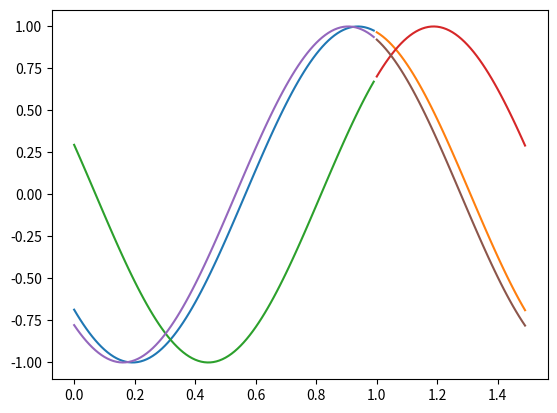

This chart was generated by the following Python code:
import numpy as np
import matplotlib.pyplot as plt


def generate_data(n_examples, n_timesteps, predict, freq=None):
    """
    :param n_examples: Number of Examples
    :param n_timesteps: Number of n_timesteps for LSTM
    :param predict: Window size to be predicted
    :param random_freq: Uses random frequency if true
    :param freq: Frequency value if non random frquency to be used
    :return: sample and predicted data along with their times
    """

    A = 1  # Peak amplitude
    sampling_freq = 100

    x = np.empty((n_examples, n_timesteps))
    y = np.empty((n_examples, predict))
    time_x = np.empty((n_examples, n_timesteps))
    time_y = np.empty((n_examples, predict))
    
    for i in range(n_examples):
        
        # If this condition is met, allows generation of random frequency data for test set
        if freq is None:
            freq = np.random.rand() * 3
        # Else train on specific frequency data
        else:
            freq = freq

        t = np.random.rand() * 2 * np.pi
    
        time_x[i,:] = np.arange(0, n_timesteps) / sampling_freq
        time_y[i,:] = np.arange(n_timesteps, n_timesteps+predict) / sampling_freq
    
        x[i,:] = A*np.sin(2*np.pi*freq*(time_x[i,:] + t))
        y[i,:] = A*np.sin(2*np.pi*freq*(time_y[i,:] + t))

        y = np.float32(y)
        x = np.float32(x)

    return time_x, x, time_y, y


if __name__ == "__main__":
    n_examples = 50
    n_timesteps = 100
    predict = 50
    time_x, x, time_y, y = generate_data(n_examples, n_timesteps, predict)

    for i in range(3):
        plt.plot(time_x[i, :], x[i, :])
        plt.plot(time_y[i, :], y[i, :])
        plt.show()

